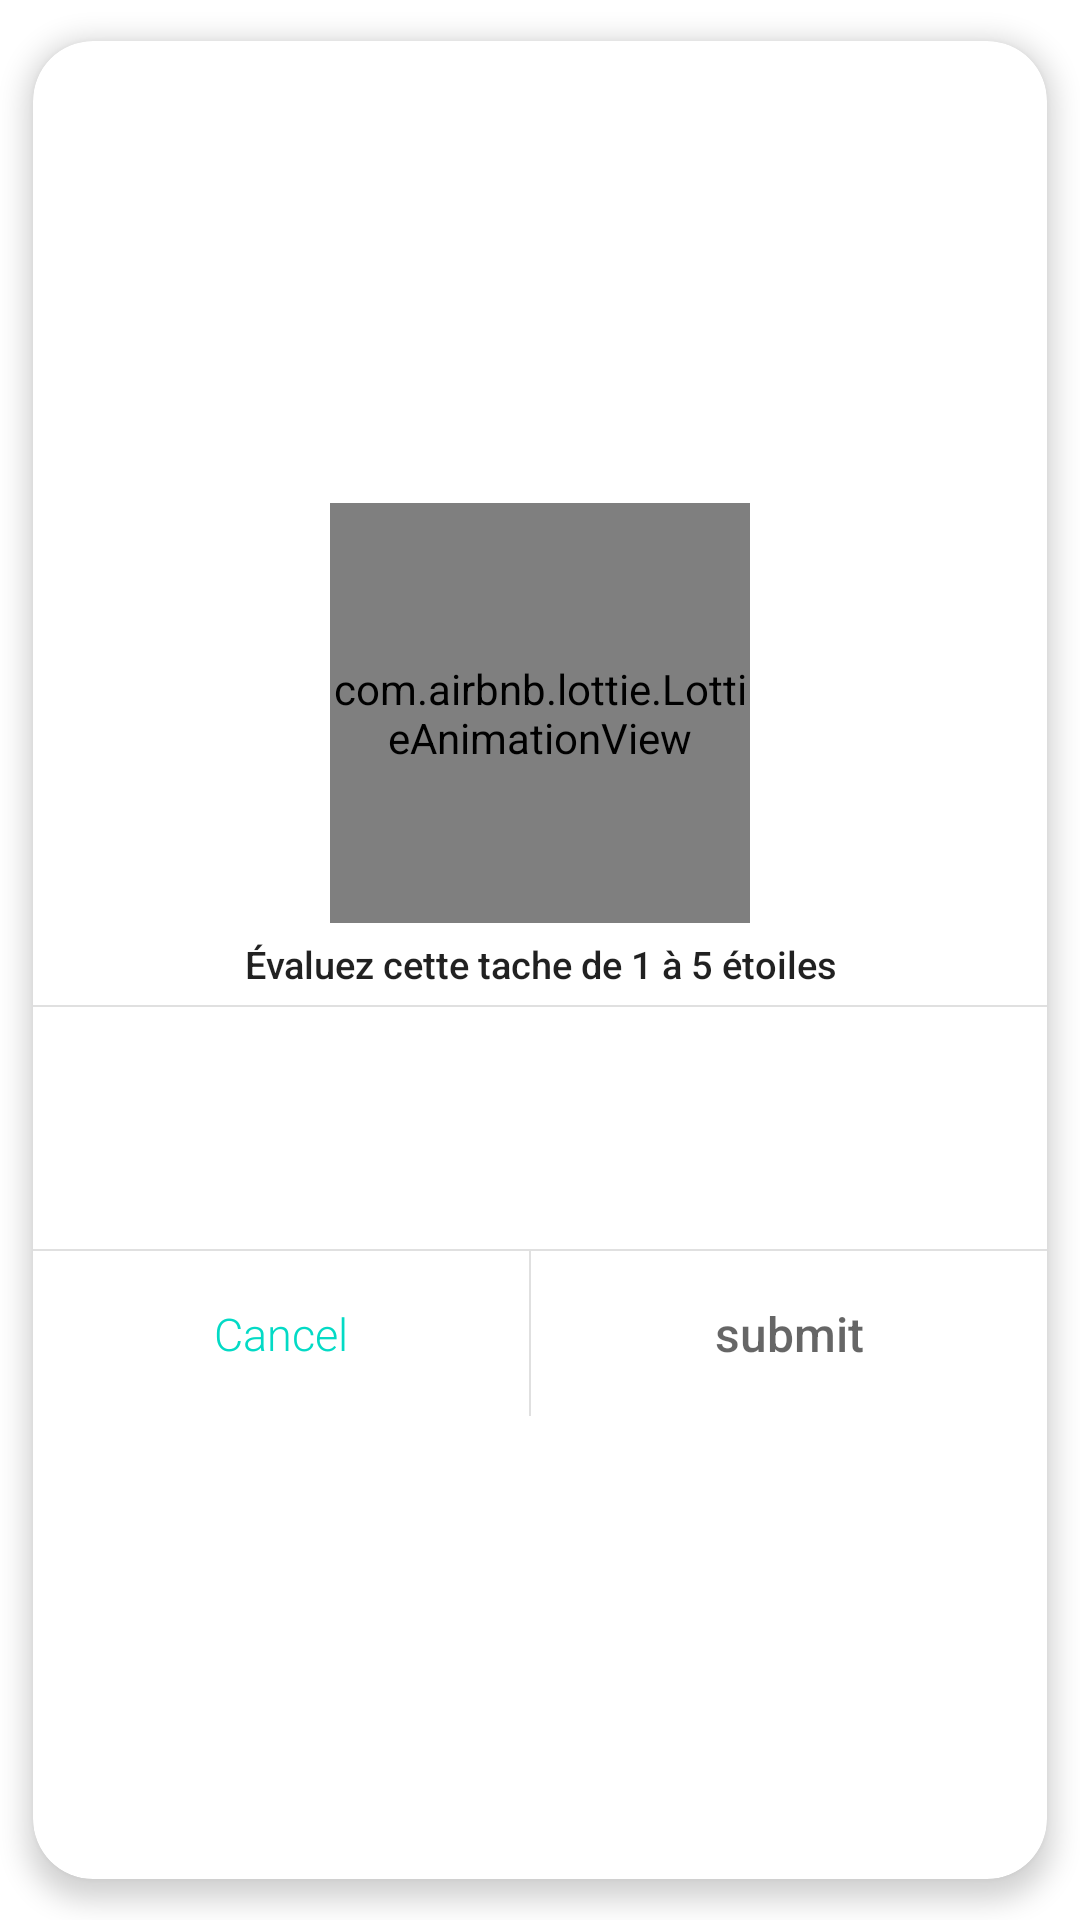

This screen was rendered from an Android layout file. Write that file and the resources it references.
<!-- AndroidManifest.xml: application theme Theme.PlanificationMobile2 -->
<!-- res/layout/popuptache.xml -->
<?xml version="1.0" encoding="utf-8"?>
<androidx.cardview.widget.CardView xmlns:android="http://schemas.android.com/apk/res/android"
    xmlns:app="http://schemas.android.com/apk/res-auto"
    android:layout_width="wrap_content"
    android:layout_height="wrap_content"
    app:cardCornerRadius="@dimen/dp_20"
    app:cardElevation="@dimen/dp_5"

    app:cardUseCompatPadding="true">

    <LinearLayout
        android:layout_width="match_parent"
        android:layout_height="match_parent"
        android:gravity="center"
        android:orientation="vertical">

        <com.airbnb.lottie.LottieAnimationView
            android:id="@+id/icon"
            android:layout_width="@dimen/dp_140"
            android:layout_height="@dimen/dp_140"
            app:lottie_autoPlay="true"
            app:lottie_rawRes="@raw/lib_rate"
            app:lottie_loop="true" />

        <TextView
            android:id="@+id/tv_title"
            android:layout_width="match_parent"
            android:layout_height="wrap_content"
            android:fontFamily="sans-serif-medium"
            android:gravity="center"
            android:padding="@dimen/dp_5"
            android:text="Évaluez cette tache de 1 à 5 étoiles"
            android:textColor="?android:textColorPrimary"
            android:textSize="@dimen/cm_sp_17" />

        <View
            android:layout_width="match_parent"
            android:layout_height="0.5dp"
            android:layout_marginBottom="@dimen/cm_dp_10"
            android:background="?colorControlHighlight" />

        <RatingBar
            android:id="@+id/bt_ratingBar"
            style="@style/lib_material_rating_style"
            android:layout_width="wrap_content"
            android:layout_height="73dp"
            android:layout_marginStart="-50dp"
            android:layout_marginEnd="-50dp"
            android:contentDescription="Évaluez cet élément de 1 à 5 étoiles"
            android:gravity="center"
            android:numStars="5"
            android:scaleX="0.6"
            android:scaleY="0.6"
            android:stepSize="1" />

        <View
            android:layout_width="match_parent"
            android:layout_height="0.5dp"
            android:background="?colorControlHighlight" />

        <LinearLayout
            android:layout_width="match_parent"
            android:layout_height="wrap_content"
            android:gravity="center"
            android:orientation="horizontal">

            <TextView
                android:id="@+id/bt_maybeLater"
                android:layout_width="wrap_content"
                android:layout_height="match_parent"
                android:layout_weight="1"
                android:background="?attr/selectableItemBackground"
                android:fontFamily="@string/roboto_light"
                android:gravity="center"
                android:padding="@dimen/dp_10"
                android:text="@string/cancel"
                android:textColor="?colorAccent"
                android:textSize="@dimen/sp_15" />

            <View
                android:layout_width="0.5dp"
                android:layout_height="55dp"
                android:background="?colorControlHighlight" />

            <TextView
                android:id="@+id/bt_ratingSend"
                android:layout_width="wrap_content"
                android:layout_height="match_parent"
                android:layout_weight="1"
                android:background="?attr/selectableItemBackground"
                android:fontFamily="@string/roboto_medium"
                android:gravity="center"
                android:padding="10.66dp"
                android:text="submit"
                android:textColor="?android:textColorSecondary"
                android:textSize="16sp" />

        </LinearLayout>

    </LinearLayout>

</androidx.cardview.widget.CardView>
<!-- resources referenced by this layout -->
<resources>
  <dimen name="cm_dp_10">7.5dip</dimen>
  <dimen name="cm_sp_17">12.75sp</dimen>
  <dimen name="dp_10">10.0dip</dimen>
  <dimen name="dp_140">140.0dip</dimen>
  <dimen name="dp_20">20.0dip</dimen>
  <dimen name="dp_5">5.0dip</dimen>
  <dimen name="sp_15">15.0sp</dimen>
  <string name="cancel">Cancel</string>
  <string name="roboto_light">sans-serif-light</string>
  <string name="roboto_medium">sans-serif-medium</string>
  <style name="lib_material_rating_style" parent="Widget.AppCompat.RatingBar">
          <item name="android:progressDrawable">@drawable/lib_material_icon_ratingbar</item>
          <item name="android:indeterminateDrawable">@drawable/lib_material_icon_ratingbar</item>
      </style>
  <style name="Theme.PlanificationMobile2" parent="Theme.MaterialComponents.DayNight">
          
          <item name="colorPrimary">@color/purple_500</item>
          <item name="colorPrimaryVariant">@color/purple_700</item>
          <item name="colorOnPrimary">@color/white</item>
          
          <item name="colorSecondary">@color/teal_200</item>
          <item name="colorSecondaryVariant">@color/teal_700</item>
          <item name="colorOnSecondary">@color/black</item>
          
          <item name="android:statusBarColor">?attr/colorPrimaryVariant</item>
          
          <item name="android:titleTextStyle">@style/ActionBarTitle</item>
      </style>
  <style name="ActionBarTitle" parent="TextAppearance.AppCompat.Widget.ActionBar.Title">
          <item name="android:textAlignment">center</item>
      </style>
  <!-- not gathered from this repository: default colours our renderer supplied (Android Studio template values) -->
  <color name="purple_500">#FF6200EE</color>
  <color name="purple_700">#FF3700B3</color>
  <color name="teal_200">#FF03DAC5</color>
  <color name="teal_700">#FF018786</color>
  <color name="black">#FF000000</color>
  <color name="white">#FFFFFFFF</color>
</resources>
